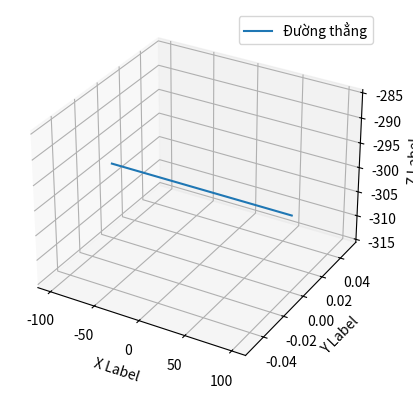

This chart was generated by the following Python code:
import matplotlib.pyplot as plt
import numpy as np
from mpl_toolkits.mplot3d import Axes3D

def plot_line_3d(x_range):
    """
    Hàm vẽ đường thẳng trong không gian 3D với z = -300, y = 0.

    Parameters:
    - x_range: Phạm vi giá trị x.

    Returns:
    - None
    """
    fig = plt.figure()
    ax = fig.add_subplot(111, projection='3d')
    
    # Tạo các điểm trên đường thẳng với z = -300, y = 0
    x_points = np.linspace(x_range[0], x_range[1], 100)
    y_points = np.zeros_like(x_points)
    z_points = np.full_like(x_points, -300)

    ax.plot(x_points, y_points, z_points, label='Đường thẳng')
    
    ax.set_xlabel('X Label')
    ax.set_ylabel('Y Label')
    ax.set_zlabel('Z Label')
    ax.legend()

    plt.show()

# Vẽ đường thẳng với -100 <= x <= 100
plot_line_3d((-100, 100))
